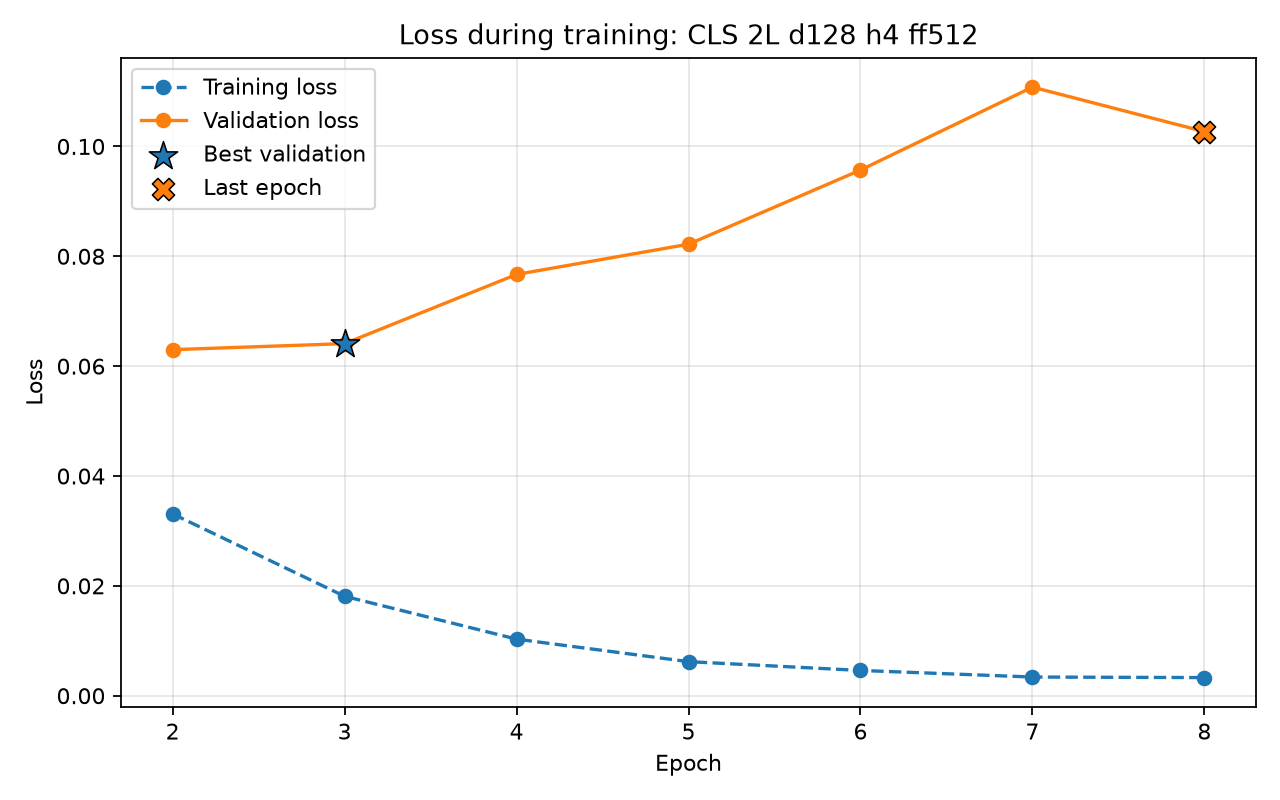

Source data for this figure (header and first rows):
model_name, epoch, train_loss, validation_loss, is_best_epoch, is_latest_epoch
CLS Pooling, 2L, d_model=128, 4H, d_ff=5…, 2, 0.0331, 0.063, 0, 0
CLS Pooling, 2L, d_model=128, 4H, d_ff=5…, 3, 0.0181, 0.0641, 1, 0
CLS Pooling, 2L, d_model=128, 4H, d_ff=5…, 4, 0.0103, 0.0767, 0, 0
CLS Pooling, 2L, d_model=128, 4H, d_ff=5…, 5, 0.0062, 0.0822, 0, 0
CLS Pooling, 2L, d_model=128, 4H, d_ff=5…, 6, 0.0046, 0.0957, 0, 0
CLS Pooling, 2L, d_model=128, 4H, d_ff=5…, 7, 0.0034, 0.1108, 0, 0
CLS Pooling, 2L, d_model=128, 4H, d_ff=5…, 8, 0.0033, 0.1027, 0, 1
